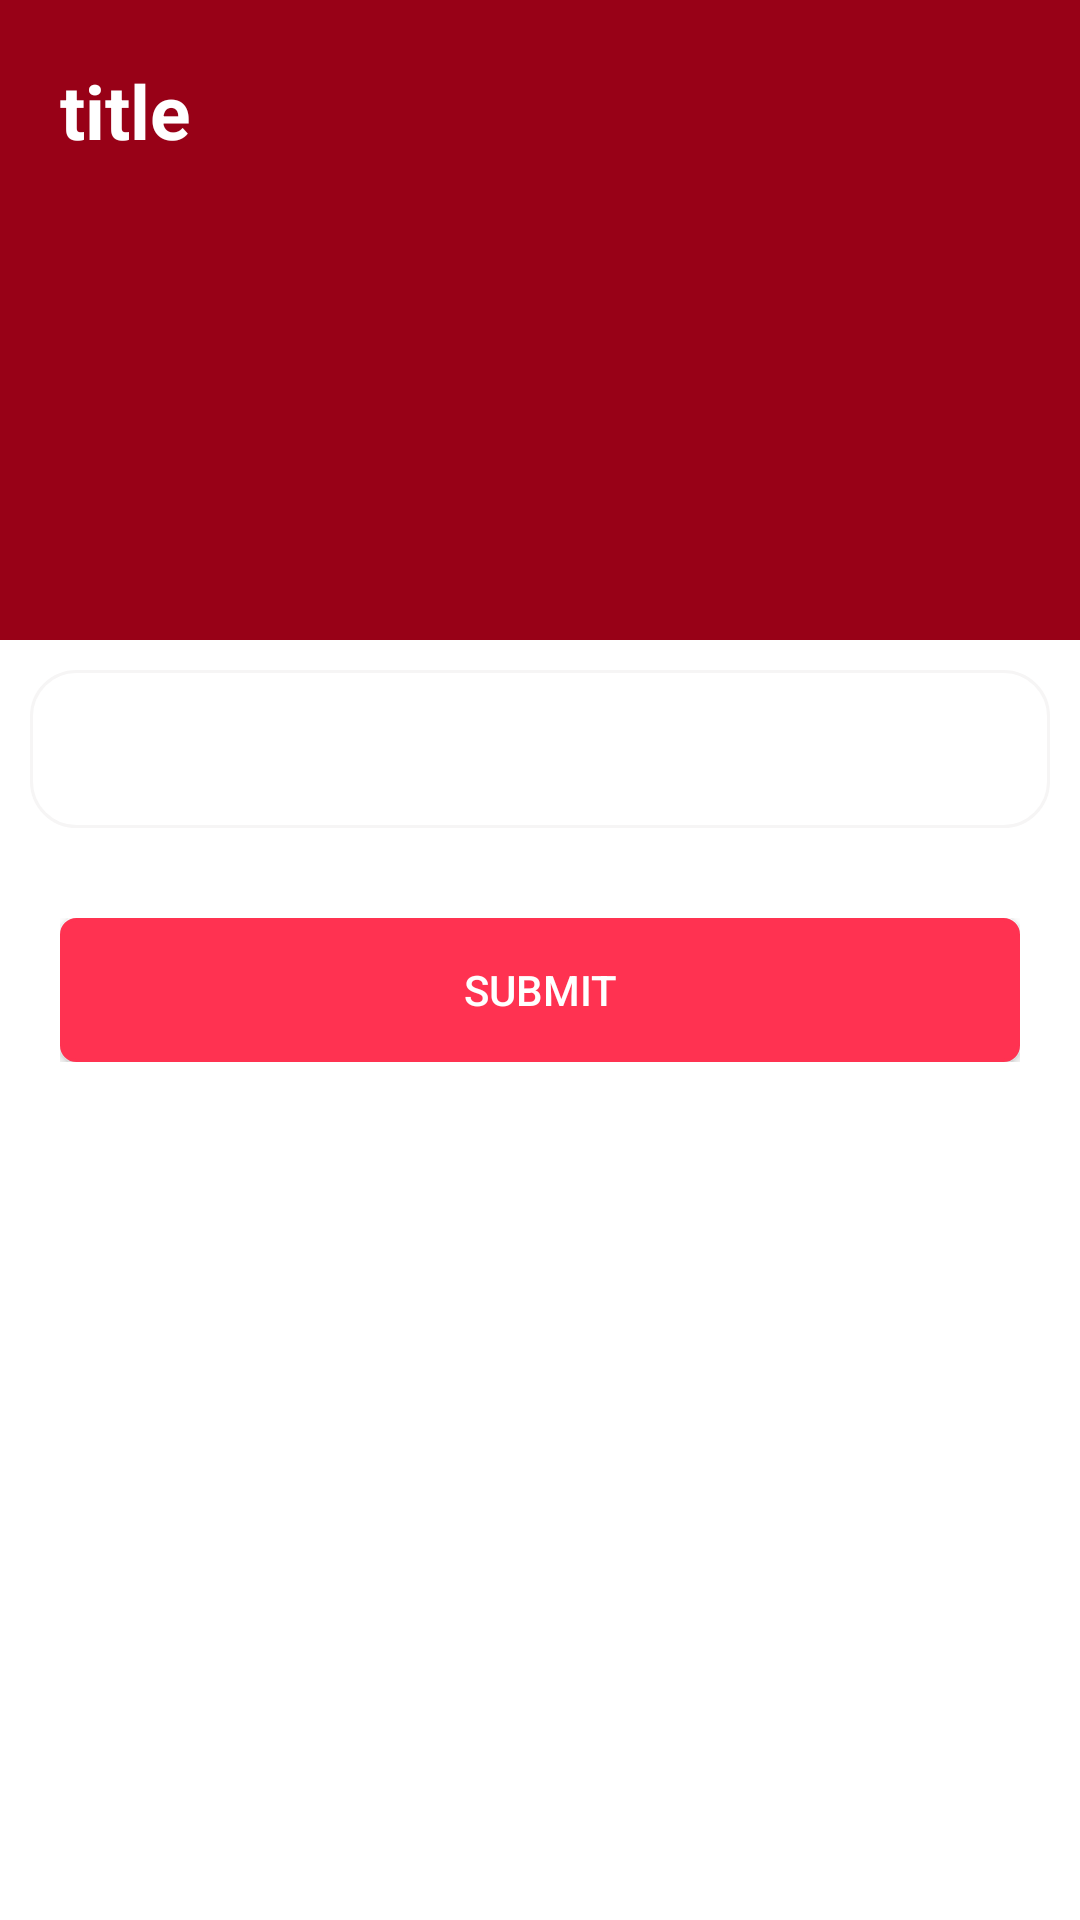

Write the Android layout XML for this screen, with the resource values it uses.
<!-- AndroidManifest.xml: application theme Theme.PettyCash -->
<!-- res/layout/fragment_type.xml -->
<?xml version="1.0" encoding="utf-8"?>
<LinearLayout xmlns:android="http://schemas.android.com/apk/res/android"
    xmlns:tools="http://schemas.android.com/tools"
    android:layout_width="match_parent"
    android:layout_height="wrap_content"
    android:weightSum="6"
    android:orientation="vertical"
android:background="@color/white"
    tools:context=".AddLine">

    

    <RelativeLayout
        android:layout_width="match_parent"
        android:layout_height="0dp"
        android:layout_weight="2"
        android:background="@color/red"
        android:padding="20dp"
        >
        <TextView
            android:layout_width="wrap_content"
            android:layout_height="wrap_content"
            android:text="title"
            android:id="@+id/type_fragment_title"
            android:gravity="center_vertical"
            android:textColor="@color/white"
            android:textSize="25sp"
            android:textStyle="bold"

            />

        <ImageButton
            android:layout_width="wrap_content"
            android:layout_height="wrap_content"
            android:id="@+id/type_fragment_cancel"
            android:layout_alignParentRight="true"
            android:layout_centerVertical="true"
            android:src="@drawable/outline_close_white_48"
            android:background="@color/red"
            ></ImageButton>


    </RelativeLayout>
    <LinearLayout
        android:layout_width="match_parent"
        android:layout_height="0dp"
        android:layout_weight="4"
        android:orientation="vertical"
        >
<LinearLayout
    android:layout_width="match_parent"
    android:layout_height="wrap_content"
    android:orientation="vertical"
    android:padding="10dp"
    android:id="@+id/type_fragment_edit_text_layout"
    >
    <EditText
        android:layout_width="match_parent"
        android:layout_height="wrap_content"
        android:id="@+id/type_fragment_edit_text"
        android:hint=""
        android:paddingVertical="15dp"
        android:paddingHorizontal="10dp"
        android:background="@drawable/edit_text_shape_for_line"
        android:textSize="17dp"
        android:inputType="numberPassword"

        ></EditText>
</LinearLayout>




        <LinearLayout
            android:layout_width="match_parent"
            android:layout_height="wrap_content"
            android:orientation="vertical"
            android:padding="20dp"
            >
    <androidx.appcompat.widget.AppCompatButton
        android:layout_width="match_parent"
        android:layout_height="wrap_content"
        android:id="@+id/type_fragment_btn"
        android:text="@string/submit"
        android:background="@drawable/login_btn_background"
        android:textColor="@color/white"


        ></androidx.appcompat.widget.AppCompatButton>
        </LinearLayout>
    </LinearLayout>

</LinearLayout>
<!-- resources referenced by this layout -->
<resources>
  <color name="red">#980117</color>
  <color name="white">#FFFFFFFF</color>
  <!-- drawable edit_text_shape_for_line (drawable) -->
  <?xml version="1.0" encoding="utf-8"?>
  <selector xmlns:android="http://schemas.android.com/apk/res/android">
      <item >
          <shape android:shape="rectangle"  >
              <corners android:radius="15dp"/>
              <stroke android:width="1dip" android:color="@color/gray_light" />
              <gradient  android:startColor="#FFFFFF" android:endColor="#FFFFFF" />
          </shape>
      </item>
  </selector>
  <!-- drawable login_btn_background (drawable) -->
  <?xml version="1.0" encoding="utf-8"?>
  <selector xmlns:android="http://schemas.android.com/apk/res/android">
  
      <item android:state_pressed="true" >
          <shape android:shape="rectangle"  >
              <corners android:radius="5dip" />
              <stroke android:width="1dip" android:color="#BFFF0000" />
              <gradient android:angle="-90" android:startColor="#FF0000" android:endColor="#FF0000"  />
          </shape>
      </item>
  
      <item >
          <shape android:shape="rectangle"  >
              <corners android:radius="5dip" />
              <stroke android:width="1dip" android:color="#FF3251" />
              <gradient android:angle="-90" android:startColor="#FF3251" android:endColor="#FF3251" />
          </shape>
      </item>
  
  </selector>
  <string name="submit">Submit</string>
  <style name="Theme.PettyCash" parent="Theme.AppCompat.Light.NoActionBar">
          
          <item name="colorPrimary">@color/red</item>
          <item name="colorPrimaryVariant">@color/gray</item>
          <item name="colorOnPrimary">@color/white</item>
          
          <item name="colorSecondary">@color/teal_200</item>
          <item name="colorSecondaryVariant">@color/teal_700</item>
          <item name="colorOnSecondary">@color/black</item>
          
          <item name="android:statusBarColor" tools:targetApi="l">?attr/colorPrimaryVariant</item>
          
      </style>
  <color name="gray_light">#F6F5F5</color>
  <color name="gray">#C5C1C1</color>
  <color name="teal_200">#FF03DAC5</color>
  <color name="teal_700">#FF018786</color>
  <color name="black">#FF000000</color>
</resources>
